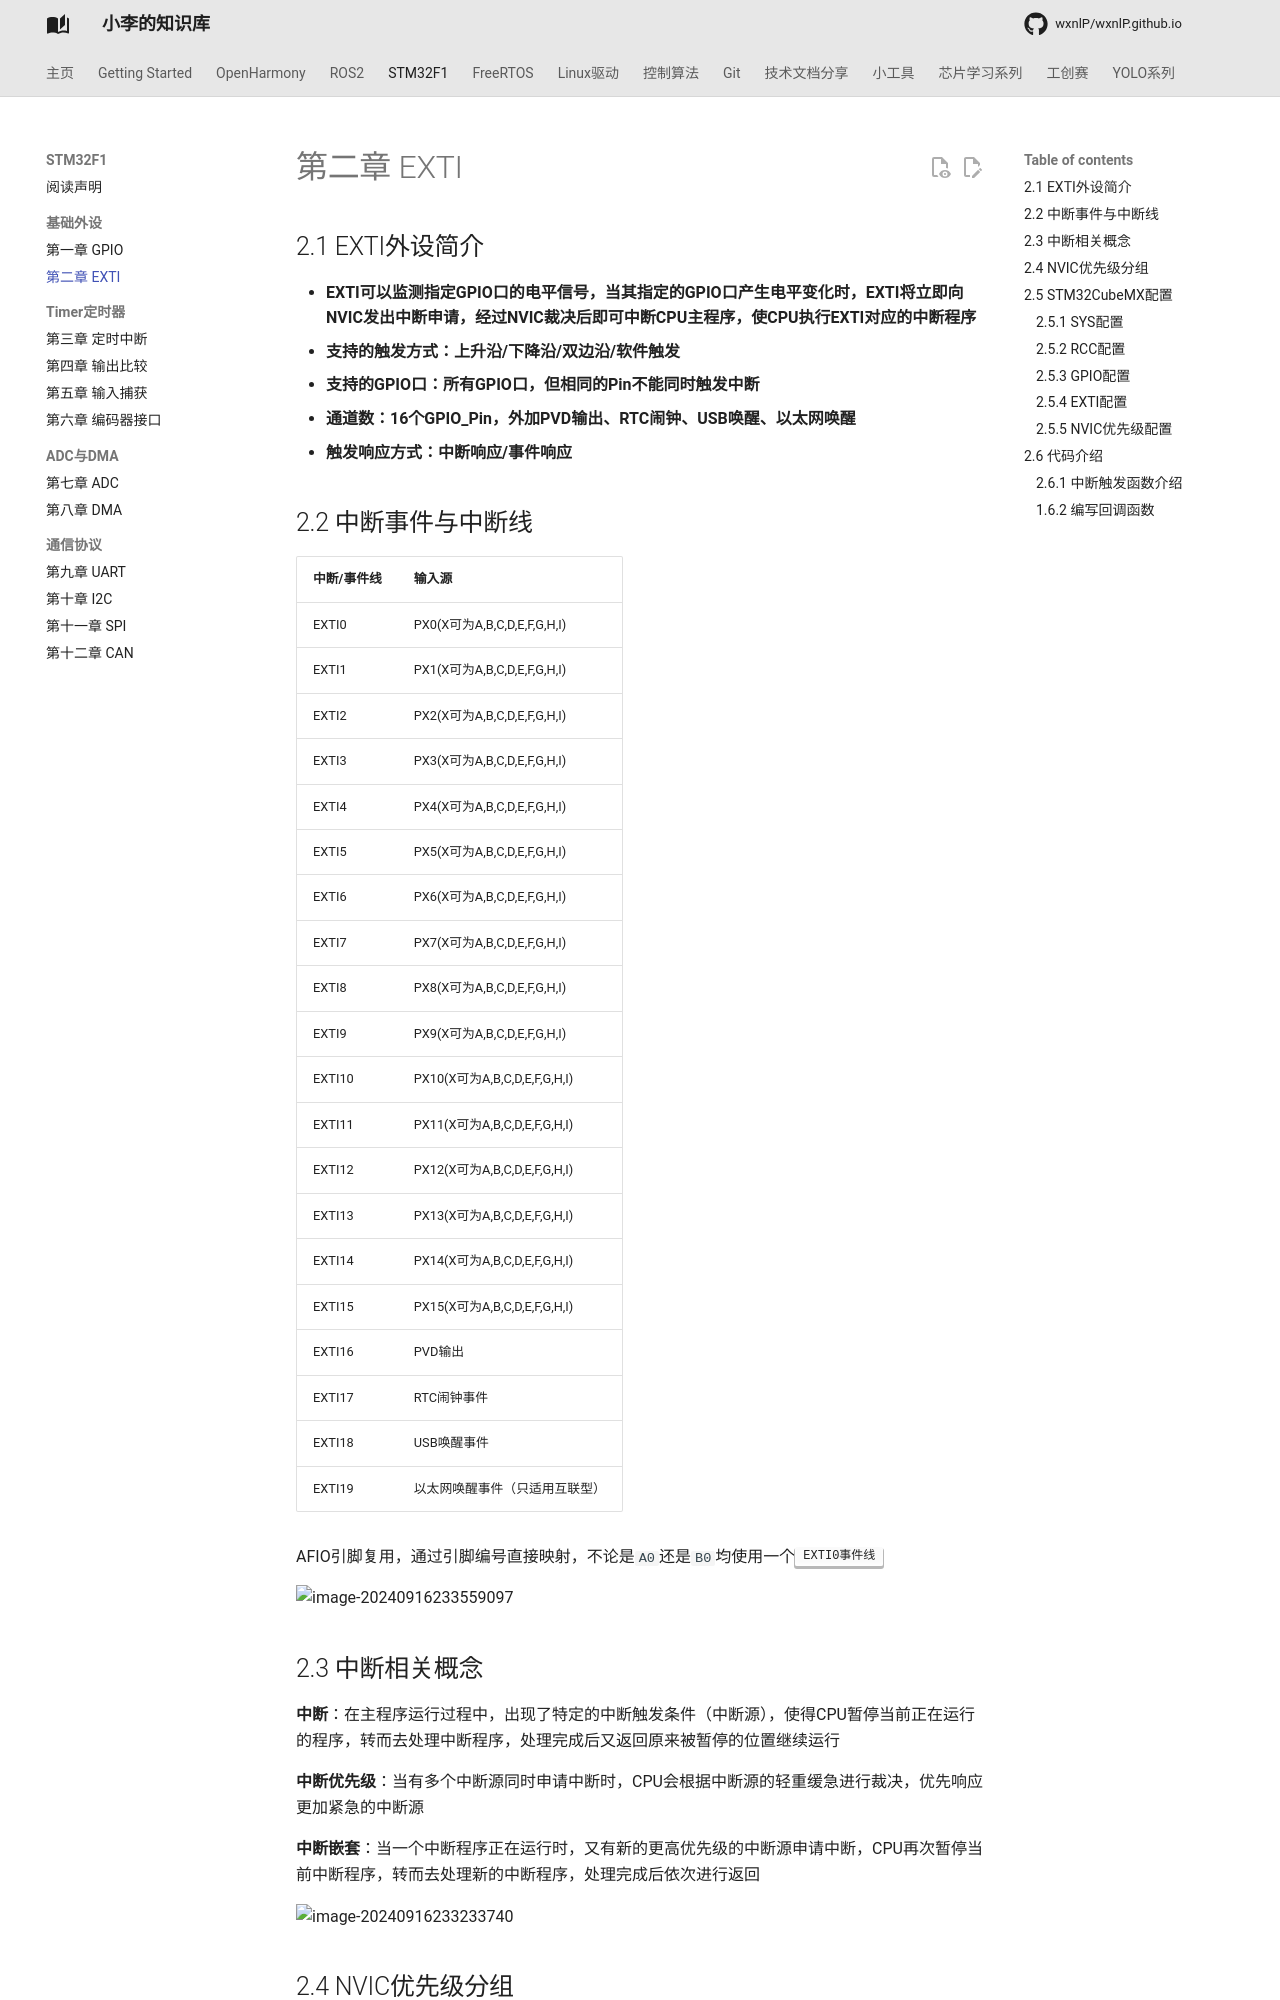

repository: wxnlP/wxnlP.github.io · page: study/STM32/2.EXTI/index.html · generator: mkdocs

## 2.1 EXTI外设简介

- **EXTI可以监测指定GPIO口的电平信号，当其指定的GPIO口产生电平变化时，EXTI将立即向NVIC发出中断申请，经过NVIC裁决后即可中断CPU主程序，使CPU执行EXTI对应的中断程序**
- **支持的触发方式：上升沿/下降沿/双边沿/软件触发**
- **支持的GPIO口：所有GPIO口，但相同的Pin不能同时触发中断**
- **通道数：16个GPIO_Pin，外加PVD输出、RTC闹钟、USB唤醒、以太网唤醒**
- **触发响应方式：中断响应/事件响应**

## 2.2 中断事件与中断线

| 中断/事件线 | 输入源                         |
| ----------- | ------------------------------ |
| EXTI0       | PX0(X可为A,B,C,D,E,F,G,H,I)    |
| EXTI1       | PX1(X可为A,B,C,D,E,F,G,H,I)    |
| EXTI2       | PX2(X可为A,B,C,D,E,F,G,H,I)    |
| EXTI3       | PX3(X可为A,B,C,D,E,F,G,H,I)    |
| EXTI4       | PX4(X可为A,B,C,D,E,F,G,H,I)    |
| EXTI5       | PX5(X可为A,B,C,D,E,F,G,H,I)    |
| EXTI6       | PX6(X可为A,B,C,D,E,F,G,H,I)    |
| EXTI7       | PX7(X可为A,B,C,D,E,F,G,H,I)    |
| EXTI8       | PX8(X可为A,B,C,D,E,F,G,H,I)    |
| EXTI9       | PX9(X可为A,B,C,D,E,F,G,H,I)    |
| EXTI10      | PX10(X可为A,B,C,D,E,F,G,H,I)   |
| EXTI11      | PX11(X可为A,B,C,D,E,F,G,H,I)   |
| EXTI12      | PX12(X可为A,B,C,D,E,F,G,H,I)   |
| EXTI13      | PX13(X可为A,B,C,D,E,F,G,H,I)   |
| EXTI14      | PX14(X可为A,B,C,D,E,F,G,H,I)   |
| EXTI15      | PX15(X可为A,B,C,D,E,F,G,H,I)   |
| EXTI16      | PVD输出                        |
| EXTI17      | RTC闹钟事件                    |
| EXTI18      | USB唤醒事件                    |
| EXTI19      | 以太网唤醒事件（只适用互联型） |

AFIO引脚复用，通过引脚编号直接映射，不论是`A0`还是`B0`均使用一个<kbd>EXTI0事件线</kbd>	 	

![image-20240916233559097](https://tonmoon.obs.cn-east-3.myhuaweicloud.com/img/tonmoon/image-20240916233559097.png)

## 2.3 中断相关概念

**中断**：在主程序运行过程中，出现了特定的中断触发条件（中断源），使得CPU暂停当前正在运行的程序，转而去处理中断程序，处理完成后又返回原来被暂停的位置继续运行

**中断优先级**：当有多个中断源同时申请中断时，CPU会根据中断源的轻重缓急进行裁决，优先响应更加紧急的中断源

**中断嵌套**：当一个中断程序正在运行时，又有新的更高优先级的中断源申请中断，CPU再次暂停当前中断程序，转而去处理新的中断程序，处理完成后依次进行返回

![image-20240916233233740](https://tonmoon.obs.cn-east-3.myhuaweicloud.com/img/tonmoon/image-20240916233233740.png)
